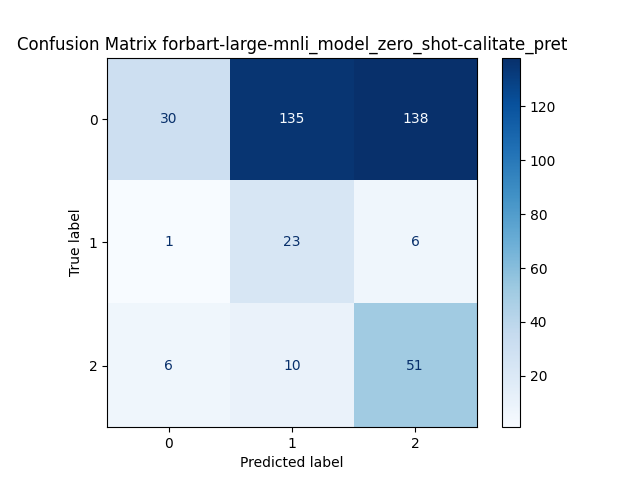

The data file committed next to this chart (first rows):
, Predicted 0, Predicted 1, Predicted 2
Actual 0, 30, 135, 138
Actual 1, 1, 23, 6
Actual 2, 6, 10, 51
